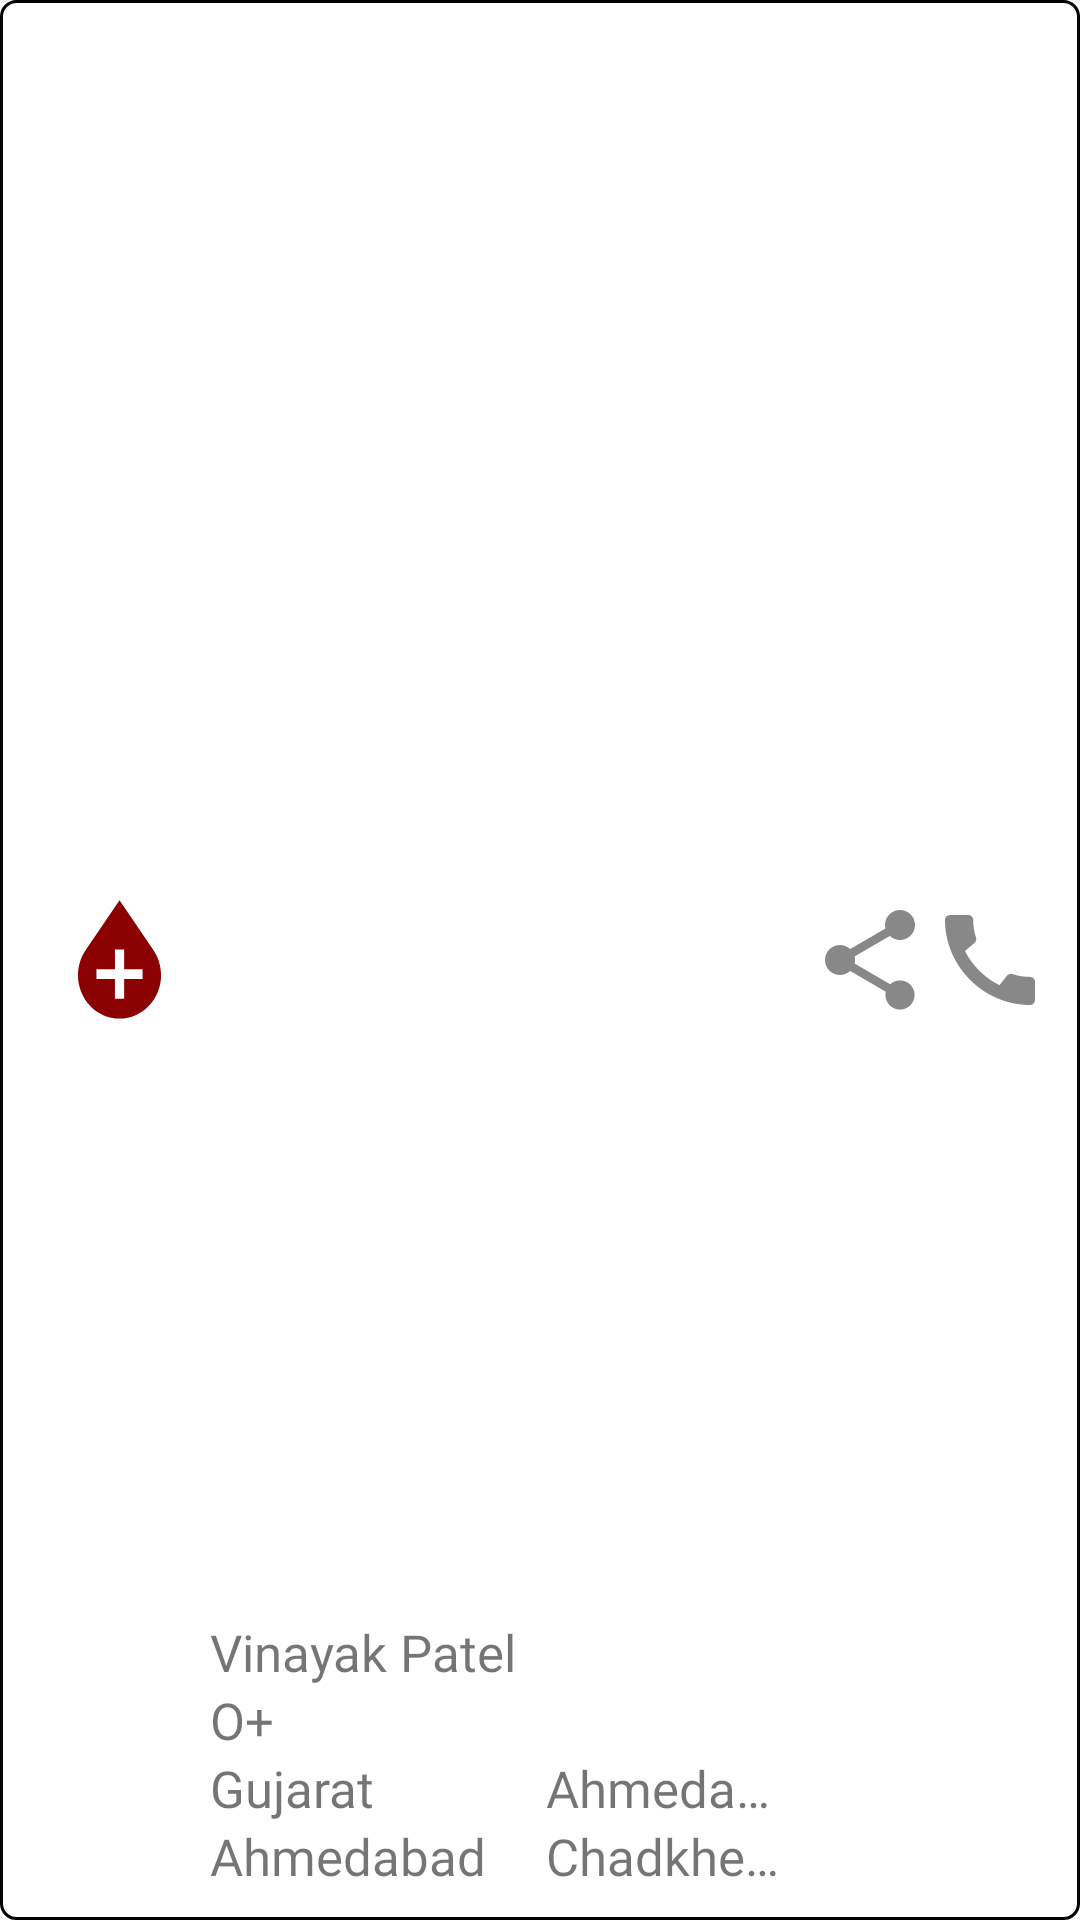

This screen was rendered from an Android layout file. Write that file and the resources it references.
<!-- AndroidManifest.xml: application theme Theme.Project_Blood_Bank -->
<!-- res/layout/details_donor_requesters.xml -->
<?xml version="1.0" encoding="utf-8"?>
<RelativeLayout
    android:orientation="horizontal"
    xmlns:android="http://schemas.android.com/apk/res/android" android:layout_width="match_parent"
    android:background="@drawable/square_border"
    android:padding="10dp"
    android:layout_marginEnd="10dp"
    android:layout_marginStart="10dp"
    android:layout_marginBottom="10dp"
    android:gravity="center"
    android:layout_height="120dp">

    <ImageView
        android:layout_alignParentStart="true"
        android:layout_centerVertical="true"
        android:padding="10dp"
        android:layout_width="60dp"
        android:id="@+id/bloodImg"
        android:layout_height="60dp"
        android:src="@drawable/blood_drop"/>
    <LinearLayout
        android:id="@+id/linear1"
        android:layout_alignParentBottom="true"
        android:layout_width="wrap_content"
        android:layout_toEndOf="@id/bloodImg"
        android:layout_height="wrap_content"
        android:orientation="vertical">

        <TextView
            android:layout_width="wrap_content"
            android:layout_height="wrap_content"
            android:fontFamily="@font/varela_round"
            android:textSize="17sp"
            android:id="@+id/detailFullName"
            android:singleLine="true"
            android:maxWidth="120dp"
            android:marqueeRepeatLimit="marquee_forever"
            android:ellipsize="marquee"
            android:focusable="true"
            android:focusableInTouchMode="true"
            android:clickable="true"
            android:contextClickable="true"
            android:scrollHorizontally="true"
            android:freezesText="true"
            android:text="Vinayak Patel"/>
        <TextView
            android:layout_width="wrap_content"
            android:layout_height="wrap_content"
            android:fontFamily="@font/varela_round"
            android:id="@+id/detailBloodGroup"
            android:textSize="17sp"
            android:maxWidth="120dp"
            android:singleLine="true"
            android:text="O+"/>
        <TextView
            android:layout_width="wrap_content"
            android:layout_height="wrap_content"
            android:fontFamily="@font/varela_round"
            android:textSize="17sp"
            android:id="@+id/detailState"
            android:maxWidth="120dp"
            android:marqueeRepeatLimit="marquee_forever"
            android:ellipsize="marquee"
            android:focusable="true"
            android:focusableInTouchMode="true"
            android:clickable="true"
            android:contextClickable="true"
            android:scrollHorizontally="true"
            android:freezesText="true"
            android:text="Gujarat"
            android:singleLine="true" />
        <TextView
            android:layout_width="wrap_content"
            android:layout_height="wrap_content"
            android:fontFamily="@font/varela_round"
            android:textSize="17sp"
            android:id="@+id/detailTehsil"
            android:singleLine="true"
            android:maxWidth="120dp"
            android:text="Ahmedabad"/>

    </LinearLayout>

    <LinearLayout
        android:id="@+id/linear2"
        android:layout_alignParentBottom="true"
        android:layout_toStartOf="@id/icons"
        android:layout_toEndOf="@id/linear1"
        android:layout_width="match_parent"
        android:layout_height="wrap_content"
        android:orientation="vertical"
        android:layout_marginStart="10dp"
        android:layout_gravity="bottom">

        <TextView
            android:layout_width="wrap_content"
            android:layout_height="wrap_content"
            android:fontFamily="@font/varela_round"
            android:textSize="17sp"
            android:id="@+id/detailDistrict"
            android:maxWidth="110dp"
            android:singleLine="true"
            android:text="Ahmedabad"/>
        <TextView
            android:layout_width="wrap_content"
            android:layout_height="wrap_content"
            android:fontFamily="@font/varela_round"
            android:textSize="17sp"
            android:id="@+id/detailVillage"
            android:maxWidth="110dp"
            android:singleLine="true"
            android:tooltipText="Tooltip"
            android:text="Chadkheda"/>

    </LinearLayout>

    <LinearLayout
        android:layout_alignParentEnd="true"
        android:layout_width="wrap_content"
        android:layout_height="match_parent"
        android:orientation="horizontal"
        android:layout_marginStart="10dp"
        android:id="@+id/icons"
        android:gravity="right">

        <ImageView
            android:layout_width="40dp"
            android:layout_height="match_parent"
            android:id="@+id/share"
            android:tooltipText="Share"
            android:src="@drawable/ic_baseline_share_24"/>

        <ImageView
            android:tooltipText="Call"
            android:layout_width="40dp"
            android:id="@+id/call"
            android:layout_height="match_parent"
            android:src="@drawable/ic_baseline_call_24"/>

    </LinearLayout>

</RelativeLayout>
<!-- resources referenced by this layout -->
<resources>
  <!-- drawable blood_drop (drawable) -->
  <?xml version="1.0" encoding="utf-8"?>
  
  <vector
      xmlns:aapt="http://schemas.android.com/aapt"
      xmlns:android="http://schemas.android.com/apk/res/android"
      android:width="54dp"
      android:height="77dp"
      android:viewportWidth="54"
      android:viewportHeight="77"
      >
      <path android:pathData="M48.6533 32.387L26.7 0.0869522L4.74667 32.387C1.78 36.8203 0 42.5203 0 48.2203C0 63.4203 11.8667 76.087 26.7 76.087C41.5333 76.087 53.4 63.4203 53.4 48.2203C53.4 42.5203 51.62 36.8203 48.6533 32.387ZM41.5333 50.7536H29.6667V63.4203H23.7333V50.7536H11.8667V44.4203H23.7333V31.7536H29.6667V44.4203H41.5333V50.7536Z">
          <aapt:attr name="android:fillColor">
              <gradient
                  android:endX="95.84757"
                  android:endY="62.4963"
                  android:startX="12.9492"
                  android:startY="49.59793"
                  android:type="linear">
                  <item
                      android:color="#8B0000"
                      android:offset="0.0" />
                  <item
                      android:color="#8B0000"
                      android:offset="1.0" />
              </gradient>
          </aapt:attr>
      </path>
  </vector>
  <!-- drawable ic_baseline_call_24 (drawable) -->
  <vector android:height="24dp" android:tint="#888888"
      android:viewportHeight="24" android:viewportWidth="24"
      android:width="24dp" xmlns:android="http://schemas.android.com/apk/res/android">
      <path android:fillColor="@android:color/white" android:pathData="M20.01,15.38c-1.23,0 -2.42,-0.2 -3.53,-0.56 -0.35,-0.12 -0.74,-0.03 -1.01,0.24l-1.57,1.97c-2.83,-1.35 -5.48,-3.9 -6.89,-6.83l1.95,-1.66c0.27,-0.28 0.35,-0.67 0.24,-1.02 -0.37,-1.11 -0.56,-2.3 -0.56,-3.53 0,-0.54 -0.45,-0.99 -0.99,-0.99H4.19C3.65,3 3,3.24 3,3.99 3,13.28 10.73,21 20.01,21c0.71,0 0.99,-0.63 0.99,-1.18v-3.45c0,-0.54 -0.45,-0.99 -0.99,-0.99z"/>
  </vector>
  <!-- drawable ic_baseline_share_24 (drawable) -->
  <vector android:height="24dp" android:tint="#888888"
      android:viewportHeight="24" android:viewportWidth="24"
      android:width="24dp" xmlns:android="http://schemas.android.com/apk/res/android">
      <path android:fillColor="@android:color/white" android:pathData="M18,16.08c-0.76,0 -1.44,0.3 -1.96,0.77L8.91,12.7c0.05,-0.23 0.09,-0.46 0.09,-0.7s-0.04,-0.47 -0.09,-0.7l7.05,-4.11c0.54,0.5 1.25,0.81 2.04,0.81 1.66,0 3,-1.34 3,-3s-1.34,-3 -3,-3 -3,1.34 -3,3c0,0.24 0.04,0.47 0.09,0.7L8.04,9.81C7.5,9.31 6.79,9 6,9c-1.66,0 -3,1.34 -3,3s1.34,3 3,3c0.79,0 1.5,-0.31 2.04,-0.81l7.12,4.16c-0.05,0.21 -0.08,0.43 -0.08,0.65 0,1.61 1.31,2.92 2.92,2.92 1.61,0 2.92,-1.31 2.92,-2.92s-1.31,-2.92 -2.92,-2.92z"/>
  </vector>
  <!-- drawable square_border (drawable) -->
  <?xml version="1.0" encoding="utf-8"?>
  
  <shape android:shape="rectangle" xmlns:android="http://schemas.android.com/apk/res/android">
  
      <stroke android:width="1dp"/>
      <corners android:radius="5dp"/>
  
  </shape>
  <style name="Theme.Project_Blood_Bank" parent="Theme.MaterialComponents.DayNight.DarkActionBar">
          
          <item name="colorPrimary">@color/purple_500</item>
          <item name="colorPrimaryVariant">@color/purple_700</item>
          <item name="colorOnPrimary">@color/white</item>
          
          <item name="colorSecondary">@color/teal_200</item>
          <item name="colorSecondaryVariant">@color/teal_700</item>
          <item name="colorOnSecondary">@color/black</item>
          
          <item name="android:statusBarColor" tools:targetApi="l">?attr/colorPrimaryVariant</item>
          
      </style>
  <!-- not gathered from this repository: default colours our renderer supplied (Android Studio template values) -->
  <color name="purple_500">#FF6200EE</color>
  <color name="purple_700">#FF3700B3</color>
  <color name="teal_200">#FF03DAC5</color>
  <color name="teal_700">#FF018786</color>
  <color name="black">#FF000000</color>
  <color name="white">#FFFFFFFF</color>
</resources>
